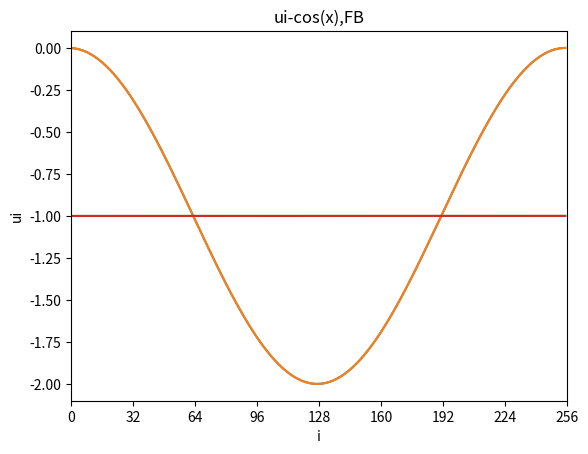

Generate this figure with matplotlib:
#Prob 5-3.

from numpy import *
import numpy as np
import matplotlib.pyplot as plt

n=256
a=np.zeros((n,n))
b=np.zeros(n)

for i in range(1,n-1):
    a[i][i]=-2
    a[i][i-1]=1
    a[i][i+1]=1
    b[i]=-(2*pi/n)**2*cos(2*pi*(i+1)/n)

a[0][0]=-2
a[0][1]=1
a[255][255]=-2
a[255][254]=1
b[0]=-(2*pi/n)**2*cos(2*pi*1/n)
b[255]=-(2*pi/n)**2*cos(2*pi*256/n)

#(a)Gordon jordan elimination
for k in range(n):
    for j in range(k+1,n):
        coef=a[j][k]/a[k][k]
        for i in range(k,n):
            a[j][i]-=coef*a[k][i]
        b[j]-=coef*b[k]

g=np.zeros(n)
g[n-1]=b[n-1]/a[n-1][n-1]
for k in range(n-2,-1,-1):
    su=0.
    for i in range(k,n-1):
        su+=a[k][i+1]*g[i+1]
    g[k]=(b[k]-su)/a[k][k]
    
plt.plot(g),plt.xlim(1,256),plt.xticks(np.arange(0,257.,32)),plt.title('GJ Elimination method'),plt.xlabel('i'),plt.ylabel('ui'),plt.savefig('Prob5-3(a).png')


#forward and Backward substitution method

n=256
u=np.zeros((n,n))
v=np.zeros(n)
for i in range(1,n-1):
    u[i][i]=-2
    u[i][i-1]=1
    u[i][i+1]=1
    v[i]=-(2*pi/n)**2*cos(2*pi*(i+1)/n)

u[0][0]=-2
u[0][1]=1
u[255][255]=-2
u[255][254]=1
v[0]=-(2*pi/n)**2*cos(2*pi*1/n)
v[255]=-(2*pi/n)**2*cos(2*pi*256/n)

bet=u[0][0]
rho=np.zeros(n)
rho[0]=v[0]/bet
for i in range(1,n):
    u[i-1][i]=u[i-1][i]/bet
    bet=u[i][i]-u[i][i-1]*u[i-1][i]
    rho[i]=(v[i]-u[i][i-1]*rho[i-1])/bet
    
    
x=np.zeros(n)
x[n-1]=rho[n-1]
for i in range(n-2,-1,-1):x[i]=rho[i]-u[i][i+1]*x[i+1]
plt.plot(x),plt.xlim(1,256),plt.xticks(np.arange(0,257.,32)),plt.xlabel('i'),plt.ylabel('ui'),plt.title('Forward and Backward method'),plt.savefig('prob5-3(b).png')
#np.linspace(0.,2*pi,9)

## comparing
t=np.zeros(n)
for i in range(n): t[i]=2*pi*(i+1)/n
gc=g-cos(t)
xc=x-cos(t)
plt.plot(gc),plt.xlabel('i'),plt.title('ui-cos(x),GJ'),plt.savefig('prob5-3(c)-1.png')
plt.plot(xc),plt.xlabel('i'),plt.title('ui-cos(x),FB'),plt.savefig('prob5-3(c)-2.png')
